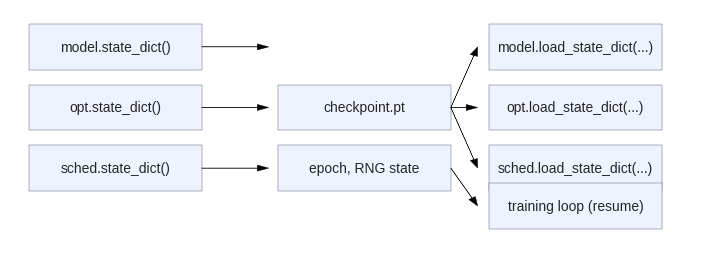

This figure's Python source:
"""
Deep Learning with PyTorch
(c) Dr. Yves J. Hilpisch
AI-Powered by GPT-5.

Chapter 12 — Checkpoint contents/flow diagram (SVG).

Output: figures/ch12_checkpoints.svg
"""
from __future__ import annotations
from pathlib import Path
import matplotlib
matplotlib.use('Agg')
import matplotlib.pyplot as plt
from matplotlib.patches import Rectangle, FancyArrow
plt.style.use('seaborn-v0_8')

def box(ax, x, y, w, h, text):
    r = Rectangle((x,y), w, h, fc='#eef4ff', ec='#446'); ax.add_patch(r)
    ax.text(x+w/2, y+h/2, text, ha='center', va='center')

def main() -> None:
    out = Path('figures/ch12_checkpoints.svg'); out.parent.mkdir(parents=True, exist_ok=True)
    fig, ax = plt.subplots(figsize=(7.2,2.8)); ax.axis('off')
    # Layout coordinates (x,y,w,h)
    left_x, mid_x, right_x = 0.2, 2.8, 5.0
    w, h = 1.8, 0.6
    ys = [1.8, 1.0, 0.2]
    # Left: states to save
    box(ax, left_x, ys[0], w, h, 'model.state_dict()')
    box(ax, left_x, ys[1], w, h, 'opt.state_dict()')
    box(ax, left_x, ys[2], w, h, 'sched.state_dict()')
    # Middle: file with extras
    box(ax, mid_x, 1.0, w, h, 'checkpoint.pt')
    # Extras below file: epoch and RNG
    box(ax, mid_x, 0.2, w, h, 'epoch, RNG state')
    # Right: restore calls
    box(ax, right_x, ys[0], w, h, 'model.load_state_dict(...)')
    box(ax, right_x, ys[1], w, h, 'opt.load_state_dict(...)')
    box(ax, right_x, ys[2], w, h, 'sched.load_state_dict(...)')
    # Arrows: left -> checkpoint
    for y in ys:
        ax.add_patch(FancyArrow(left_x+w, y+h/2, mid_x-(left_x+w)-0.1, 0, width=0.001,
                                head_width=0.08, length_includes_head=True, color='black'))
    # Arrows: checkpoint -> right (from center of checkpoint to centers of targets)
    for y in ys:
        ax.add_patch(FancyArrow(mid_x+w, 1.0+h/2, (right_x - (mid_x+w) - 0.12), (y + h/2) - (1.0 + h/2),
                                width=0.001, head_width=0.08, length_includes_head=True, color='black'))
    # Training loop box placed below to avoid overlap with right column
    loop_y = -0.3
    box(ax, right_x, loop_y, w, h, 'training loop (resume)')
    # Arrow: epoch/RNG -> training loop (from right edge center of epoch box)
    ax.add_patch(FancyArrow(mid_x + w, 0.2 + h/2, (right_x - (mid_x + w) - 0.12), (loop_y + h/2) - (0.2 + h/2),
                            width=0.001, head_width=0.08, length_includes_head=True, color='black'))
    # Set bounds to avoid clipping
    ax.set_xlim(0, 7.2); ax.set_ylim(-0.7, 2.6)
    fig.tight_layout(); fig.savefig(out, format='svg'); print(f"Wrote {out}")

if __name__ == '__main__':
    main()
